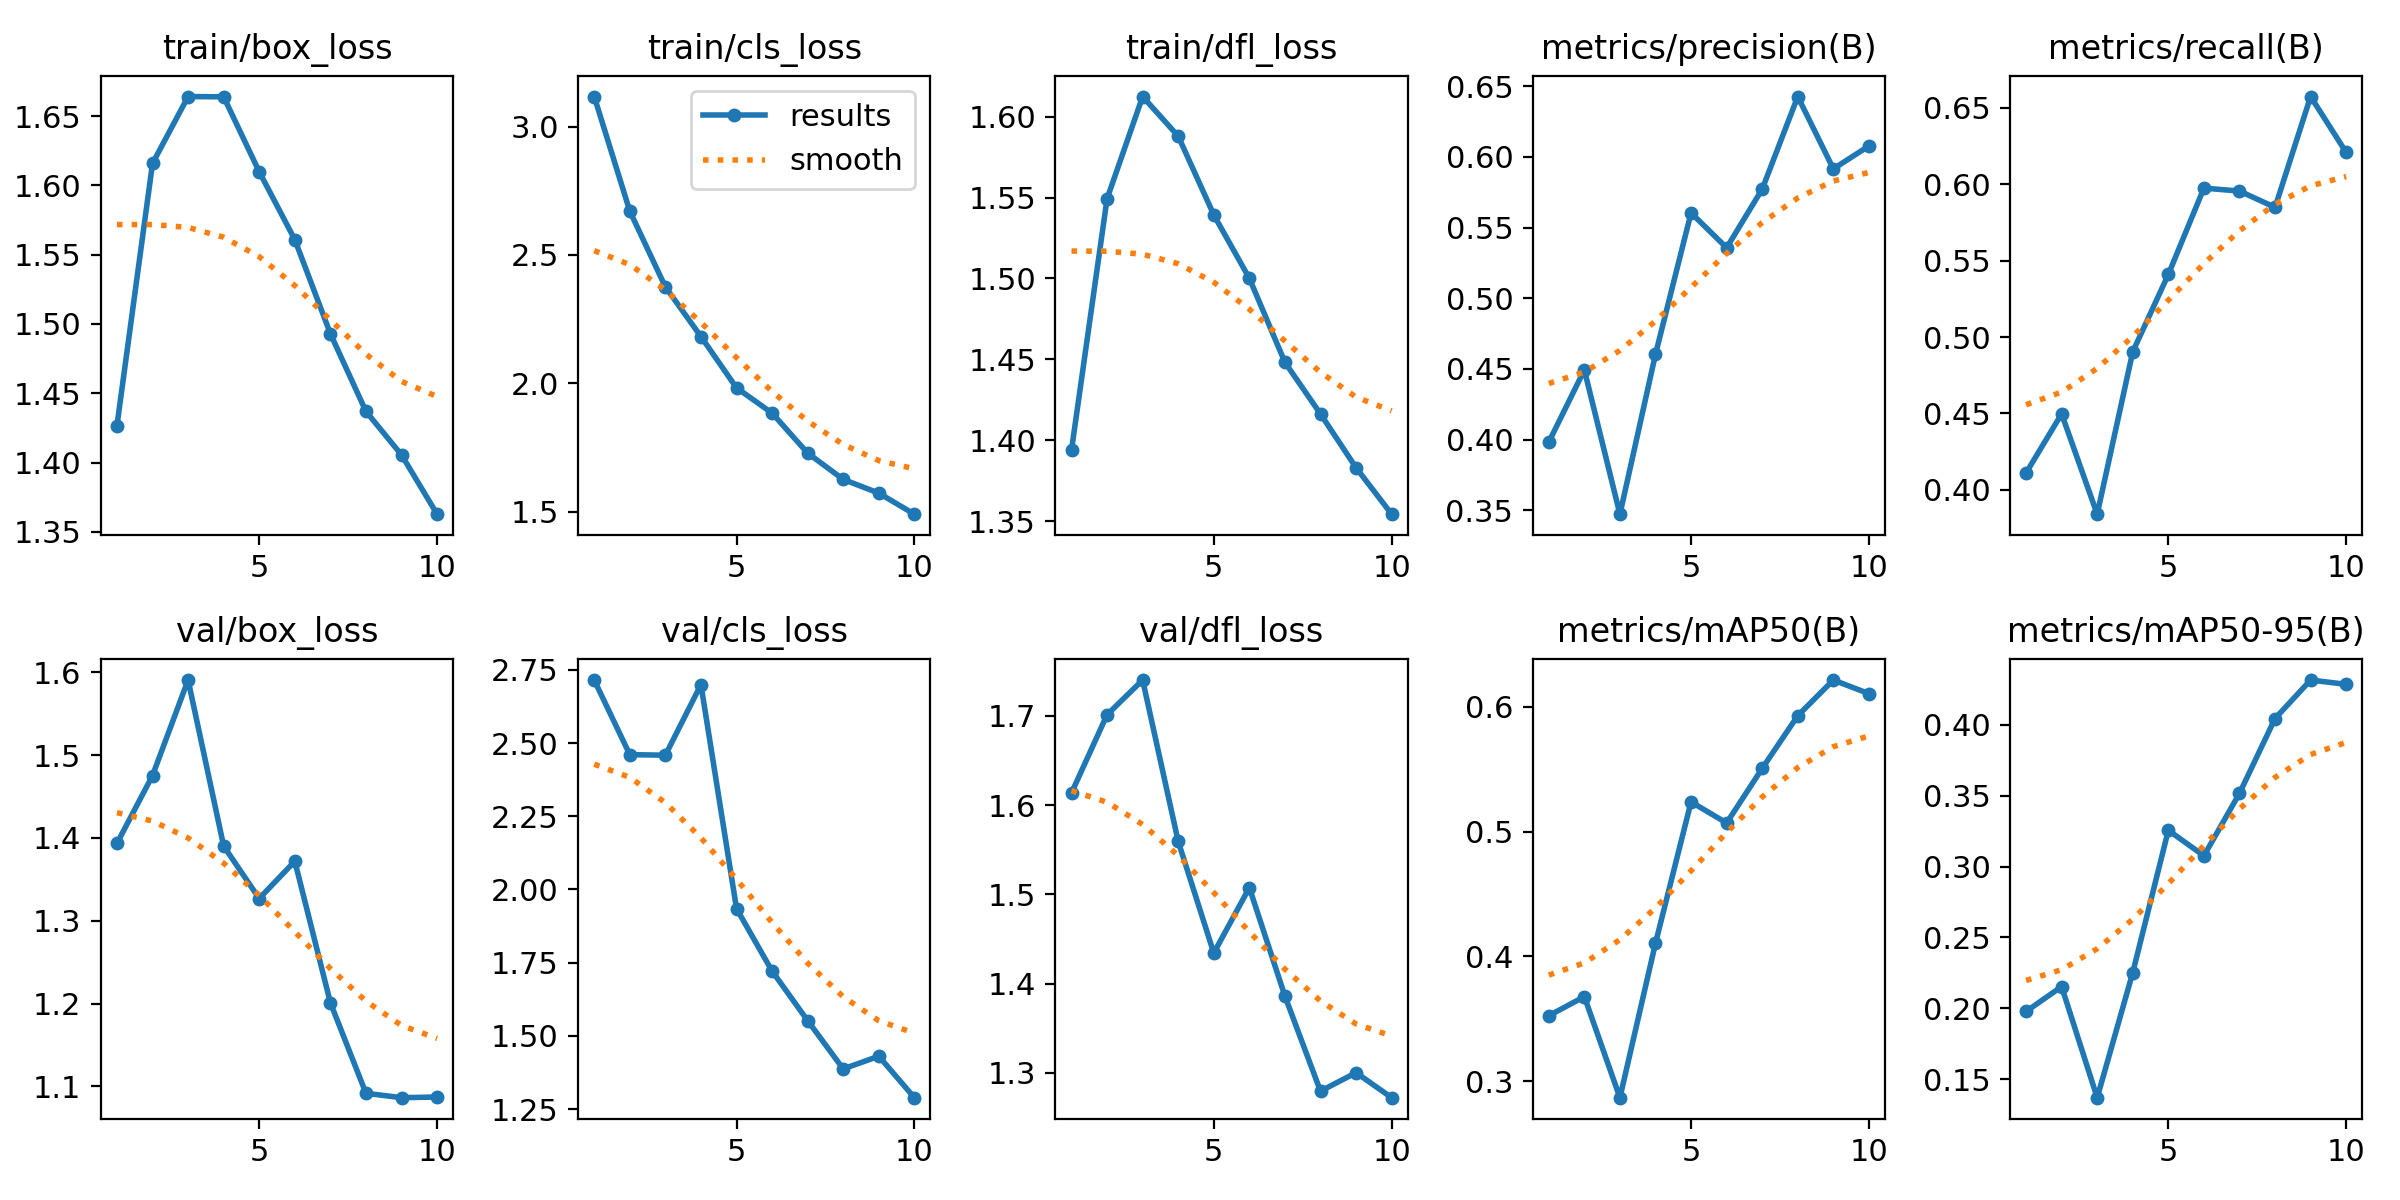

The file beside this chart, header and first rows:
epoch, train/box_loss, train/cls_loss, train/dfl_loss, metrics/precision(B), metrics/recall(B), metrics/mAP50(B), metrics/mAP50-95(B), val/box_loss, val/cls_loss, val/dfl_loss, lr/pg0, lr/pg1, lr/pg2
1, 1.427, 3.117, 1.394, 0.3983, 0.4111, 0.3525, 0.1978, 1.393, 2.715, 1.614, 0.0005511, 0.0005511, 0.0005511
2, 1.616, 2.671, 1.549, 0.4493, 0.4498, 0.3678, 0.2153, 1.475, 2.46, 1.701, 0.0009972, 0.0009972, 0.0009972
3, 1.664, 2.376, 1.612, 0.3473, 0.3842, 0.2869, 0.1369, 1.591, 2.458, 1.74, 0.001333, 0.001333, 0.001333
4, 1.664, 2.182, 1.588, 0.4604, 0.4904, 0.4106, 0.2252, 1.39, 2.699, 1.559, 0.001172, 0.001172, 0.001172
5, 1.61, 1.982, 1.539, 0.5604, 0.5409, 0.5238, 0.3256, 1.327, 1.935, 1.434, 0.001172, 0.001172, 0.001172
6, 1.561, 1.884, 1.5, 0.5357, 0.5974, 0.5069, 0.3076, 1.372, 1.721, 1.508, 0.001007, 0.001007, 0.001007
7, 1.493, 1.728, 1.448, 0.5773, 0.5955, 0.5506, 0.3517, 1.201, 1.552, 1.386, 0.0008418, 0.0008418, 0.0008418
8, 1.437, 1.625, 1.416, 0.6427, 0.5848, 0.5928, 0.4045, 1.092, 1.387, 1.28, 0.0006768, 0.0006768, 0.0006768
9, 1.405, 1.572, 1.383, 0.5916, 0.6573, 0.6213, 0.4316, 1.086, 1.431, 1.3, 0.0005118, 0.0005118, 0.0005118
10, 1.363, 1.49, 1.354, 0.6078, 0.6207, 0.6104, 0.4286, 1.087, 1.289, 1.272, 0.0003467, 0.0003467, 0.0003467
